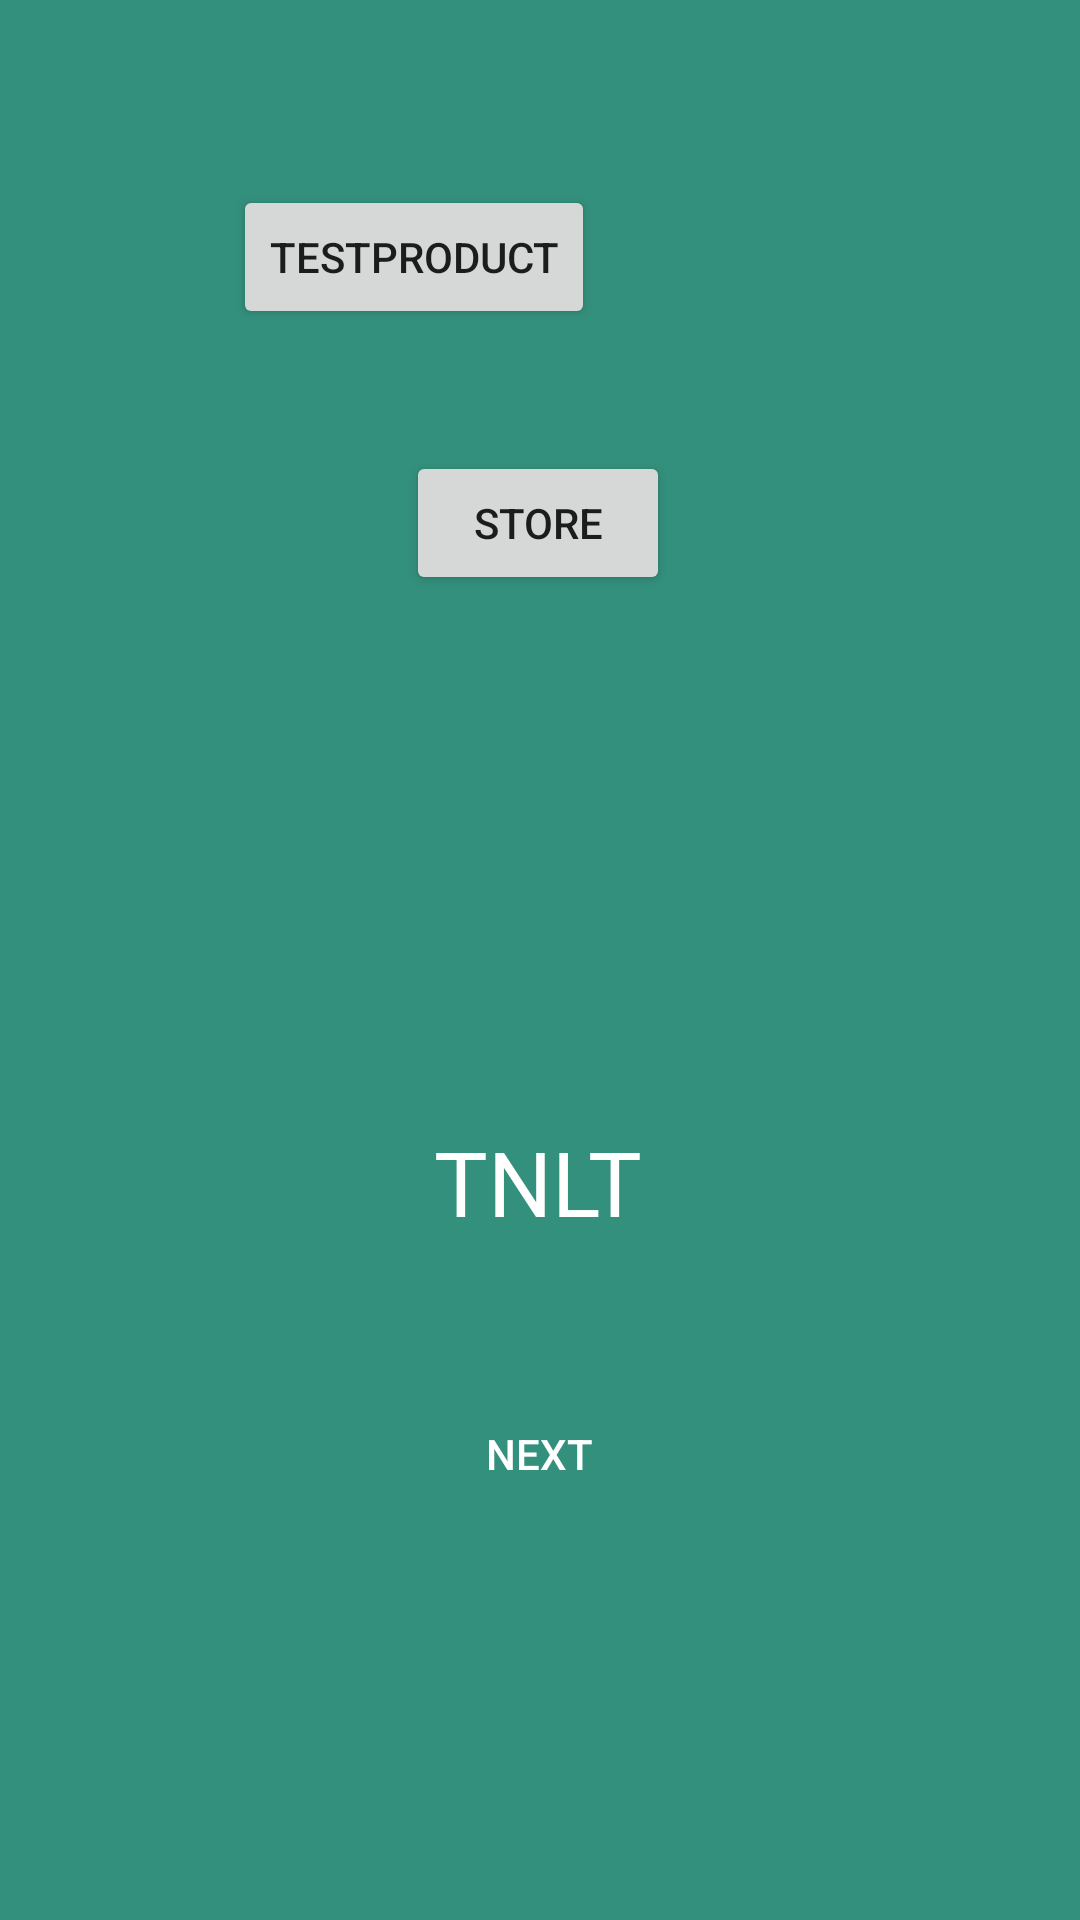

The Android layout XML behind this screen, and the referenced resources:
<!-- AndroidManifest.xml: application theme Theme.BtlAndroidNhom6 -->
<!-- res/layout/welcome.xml -->
<?xml version="1.0" encoding="utf-8"?>
<androidx.constraintlayout.widget.ConstraintLayout xmlns:android="http://schemas.android.com/apk/res/android"
    xmlns:app="http://schemas.android.com/apk/res-auto"
    xmlns:tools="http://schemas.android.com/tools"
    android:layout_width="match_parent"
    android:layout_height="match_parent"
    android:background="#33907C"
    tools:context=".Welcome">

    <Button
        android:id="@+id/btn_testApi"
        android:layout_width="wrap_content"
        android:layout_height="wrap_content"
        android:text="testProduct"
        app:layout_constraintBottom_toTopOf="@+id/imageView"
        app:layout_constraintEnd_toEndOf="parent"
        app:layout_constraintHorizontal_bias="0.325"
        app:layout_constraintStart_toStartOf="parent"
        app:layout_constraintTop_toTopOf="parent"
        app:layout_constraintVertical_bias="0.287" />

    <ImageView
        android:id="@+id/imageView"
        android:layout_width="wrap_content"
        android:layout_height="wrap_content"
        app:layout_constraintBottom_toBottomOf="parent"
        app:layout_constraintEnd_toEndOf="parent"
        app:layout_constraintHorizontal_bias="0.498"
        app:layout_constraintStart_toStartOf="parent"
        app:layout_constraintTop_toTopOf="parent"
        app:layout_constraintVertical_bias="0.41"
        app:srcCompat="@drawable/avatar" />

    <TextView
        android:id="@+id/txtnext"
        android:textSize="30dp"
        android:backgroundTint="@color/white"
        android:textColor="@color/white"
        android:layout_width="wrap_content"
        android:layout_height="wrap_content"
        android:text="TNLT"
        app:layout_constraintBottom_toBottomOf="parent"
        app:layout_constraintEnd_toEndOf="parent"
        app:layout_constraintHorizontal_bias="0.498"
        app:layout_constraintStart_toStartOf="parent"
        app:layout_constraintTop_toTopOf="parent"
        app:layout_constraintVertical_bias="0.623" />

    <Button
        android:id="@+id/btn_next"
        android:layout_width="200dp"
        android:textColor="@color/white"
        android:layout_height="wrap_content"
        android:background="@drawable/custom_button1"
        android:text="Next"
        app:layout_constraintBottom_toBottomOf="parent"
        app:layout_constraintEnd_toEndOf="parent"
        app:layout_constraintHorizontal_bias="0.498"
        app:layout_constraintStart_toStartOf="parent"
        app:layout_constraintTop_toTopOf="parent"
        app:layout_constraintVertical_bias="0.778" />

    <Button
        android:id="@+id/btn_test"
        android:layout_width="wrap_content"
        android:layout_height="wrap_content"
        android:text="store"
        app:layout_constraintBottom_toTopOf="@+id/imageView"
        app:layout_constraintEnd_toEndOf="parent"
        app:layout_constraintHorizontal_bias="0.498"
        app:layout_constraintStart_toStartOf="parent"
        app:layout_constraintTop_toTopOf="parent"
        app:layout_constraintVertical_bias="0.702" />

</androidx.constraintlayout.widget.ConstraintLayout>
<!-- resources referenced by this layout -->
<resources>
  <color name="white">#FFFFFFFF</color>
  <style name="Theme.BtlAndroidNhom6" parent="Theme.AppCompat.DayNight.NoActionBar">
          
          <item name="colorPrimary">@color/purple_500</item>
          <item name="colorPrimaryVariant">@color/purple_700</item>
          <item name="colorOnPrimary">@color/white</item>
          
          <item name="colorSecondary">@color/teal_200</item>
          <item name="colorSecondaryVariant">@color/teal_700</item>
          <item name="colorOnSecondary">@color/black</item>
          
          <item name="android:statusBarColor" tools:targetApi="l">?attr/colorPrimaryVariant</item>
          
      </style>
  <color name="purple_500">#FF6200EE</color>
  <color name="purple_700">#FF3700B3</color>
  <color name="teal_200">#FF03DAC5</color>
  <color name="teal_700">#FF018786</color>
  <color name="black">#FF000000</color>
</resources>
